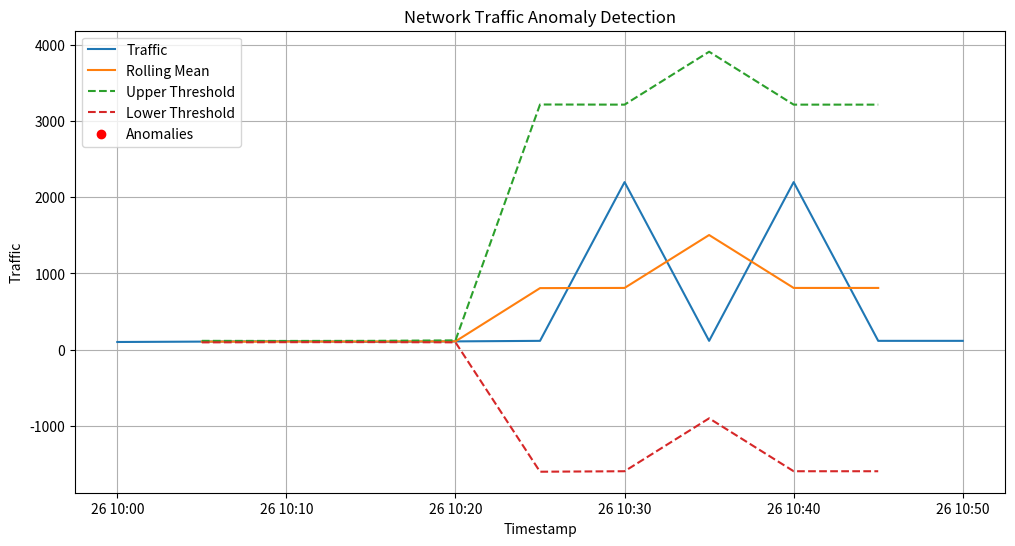

Source code (Python):
import pandas as pd
import numpy as np


def detect_network_anomaly(df, column_name, window_size=3, threshold_factor=2):
    """
    Detects anomalies in network data using a rolling average and standard deviation.

    Args:
        df: Pandas DataFrame containing the network data.
        column_name: Name of the column containing the network data (e.g., 'traffic', 'requests').
        window_size: Size of the rolling window for calculating average and standard deviation.
        threshold_factor: Factor by which standard deviation is multiplied to define the threshold.

    Returns:
        DataFrame with added columns: 'rolling_mean', 'rolling_std', 'upper_threshold', 'lower_threshold', 'anomaly'
        and boolean Series indicating anomalies.  Returns the original DataFrame if the column_name isn't found.
    """

    if column_name not in df.columns:
        print(f"Column '{column_name}' not found in DataFrame.")
        return df

    df["rolling_mean"] = (
        df[column_name].rolling(window=window_size, center=True).mean()
    )  # Centered rolling average
    df["rolling_std"] = df[column_name].rolling(window=window_size, center=True).std()

    df["upper_threshold"] = df["rolling_mean"] + threshold_factor * df["rolling_std"]
    df["lower_threshold"] = df["rolling_mean"] - threshold_factor * df["rolling_std"]

    df["anomaly"] = (df[column_name] > df["upper_threshold"]) | (
        df[column_name] < df["lower_threshold"]
    )

    return df, df["anomaly"]


# Example usage:
data = {
    "timestamp": pd.to_datetime(
        [
            "2024-07-26 10:00:00",
            "2024-07-26 10:05:00",
            "2024-07-26 10:10:00",
            "2024-07-26 10:15:00",
            "2024-07-26 10:20:00",
            "2024-07-26 10:25:00",
            "2024-07-26 10:30:00",
            "2024-07-26 10:35:00",
            "2024-07-26 10:40:00",
            "2024-07-26 10:45:00",
            "2024-07-26 10:50:00",
        ]
    ),
    "traffic": [100, 105, 110, 102, 108, 115, 2200, 115, 2200, 115, 115],
}  # Example network traffic data

df = pd.DataFrame(data)

df, anomalies = detect_network_anomaly(
    df, "traffic", window_size=3, threshold_factor=2
)  # Adjust window_size and threshold_factor

print(df)
print("\nAnomalies:")
print(anomalies)

# To get only the anomalous data points:
anomalous_data = df[df["anomaly"]]
print("\nAnomalous Data Points:")
print(anomalous_data)


# Plotting (requires matplotlib)
import matplotlib.pyplot as plt

plt.figure(figsize=(12, 6))
plt.plot(df["timestamp"], df["traffic"], label="Traffic")
plt.plot(df["timestamp"], df["rolling_mean"], label="Rolling Mean")
plt.plot(
    df["timestamp"], df["upper_threshold"], label="Upper Threshold", linestyle="--"
)
plt.plot(
    df["timestamp"], df["lower_threshold"], label="Lower Threshold", linestyle="--"
)
plt.scatter(
    df[df["anomaly"]]["timestamp"],
    df[df["anomaly"]]["traffic"],
    color="red",
    label="Anomalies",
)  # Highlight anomalies
plt.xlabel("Timestamp")
plt.ylabel("Traffic")
plt.title("Network Traffic Anomaly Detection")
plt.legend()
plt.grid(True)
plt.show()
